Run: headless pygame with SDL's dummy video driver; simulated clock (each Clock.tick advances the game by its frame time, no real sleeping); random seed 0; keys injected as events and as key.get_pressed() state; mouse plan: one left click at the window centre at the start of phase 2, then a move to the lower-right quarter at the start of phase 3.
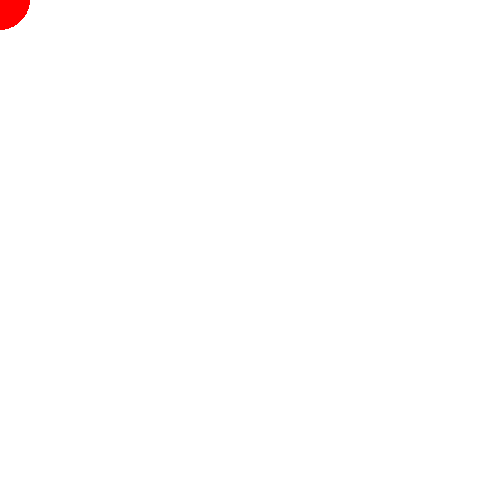
Frame 1 of 4 · flips 1–60 · no input
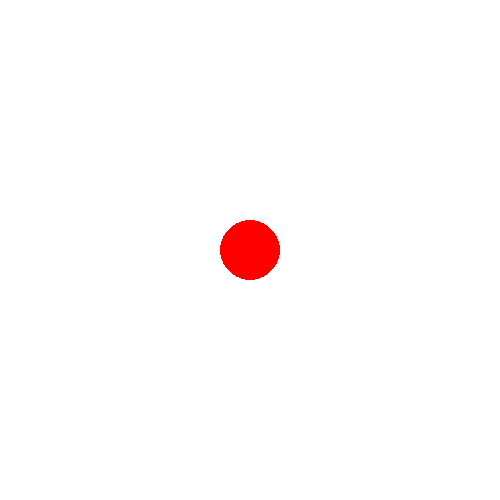
Frame 2 of 4 · flips 61–180 · clicked the window centre · tapped SPACE, RETURN · held RIGHT (→), D
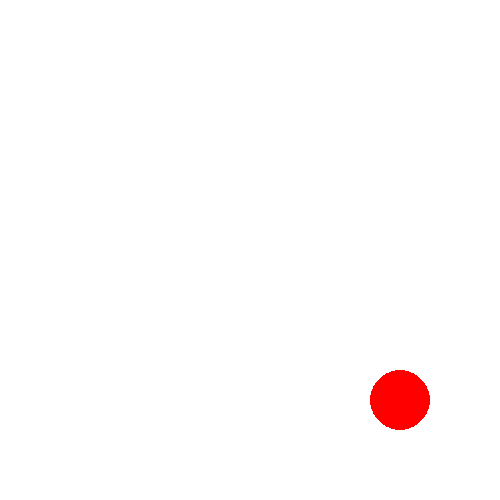
Frame 3 of 4 · flips 181–300 · moved the mouse to the lower-right quarter · held DOWN (↓), S
Frame 4 of 4 · flips 301–420 · held LEFT (←), A, UP (↑), W · screen unchanged from frame 3, image omitted

The pygame program that drew these frames:

import pygame
pygame.init()
size = width, height = 500, 500
screen = pygame.display.set_mode(size)
clock = pygame.time.Clock()
running = True
while running:
    for event in pygame.event.get():
        if event.type == pygame.QUIT:
            running = False
    x, y = pygame.mouse.get_pos()
    screen.fill("white")
    pygame.draw.circle(screen, "red", (x, y), 30)
    pygame.display.update()
    clock.tick(60)
pygame.quit()
